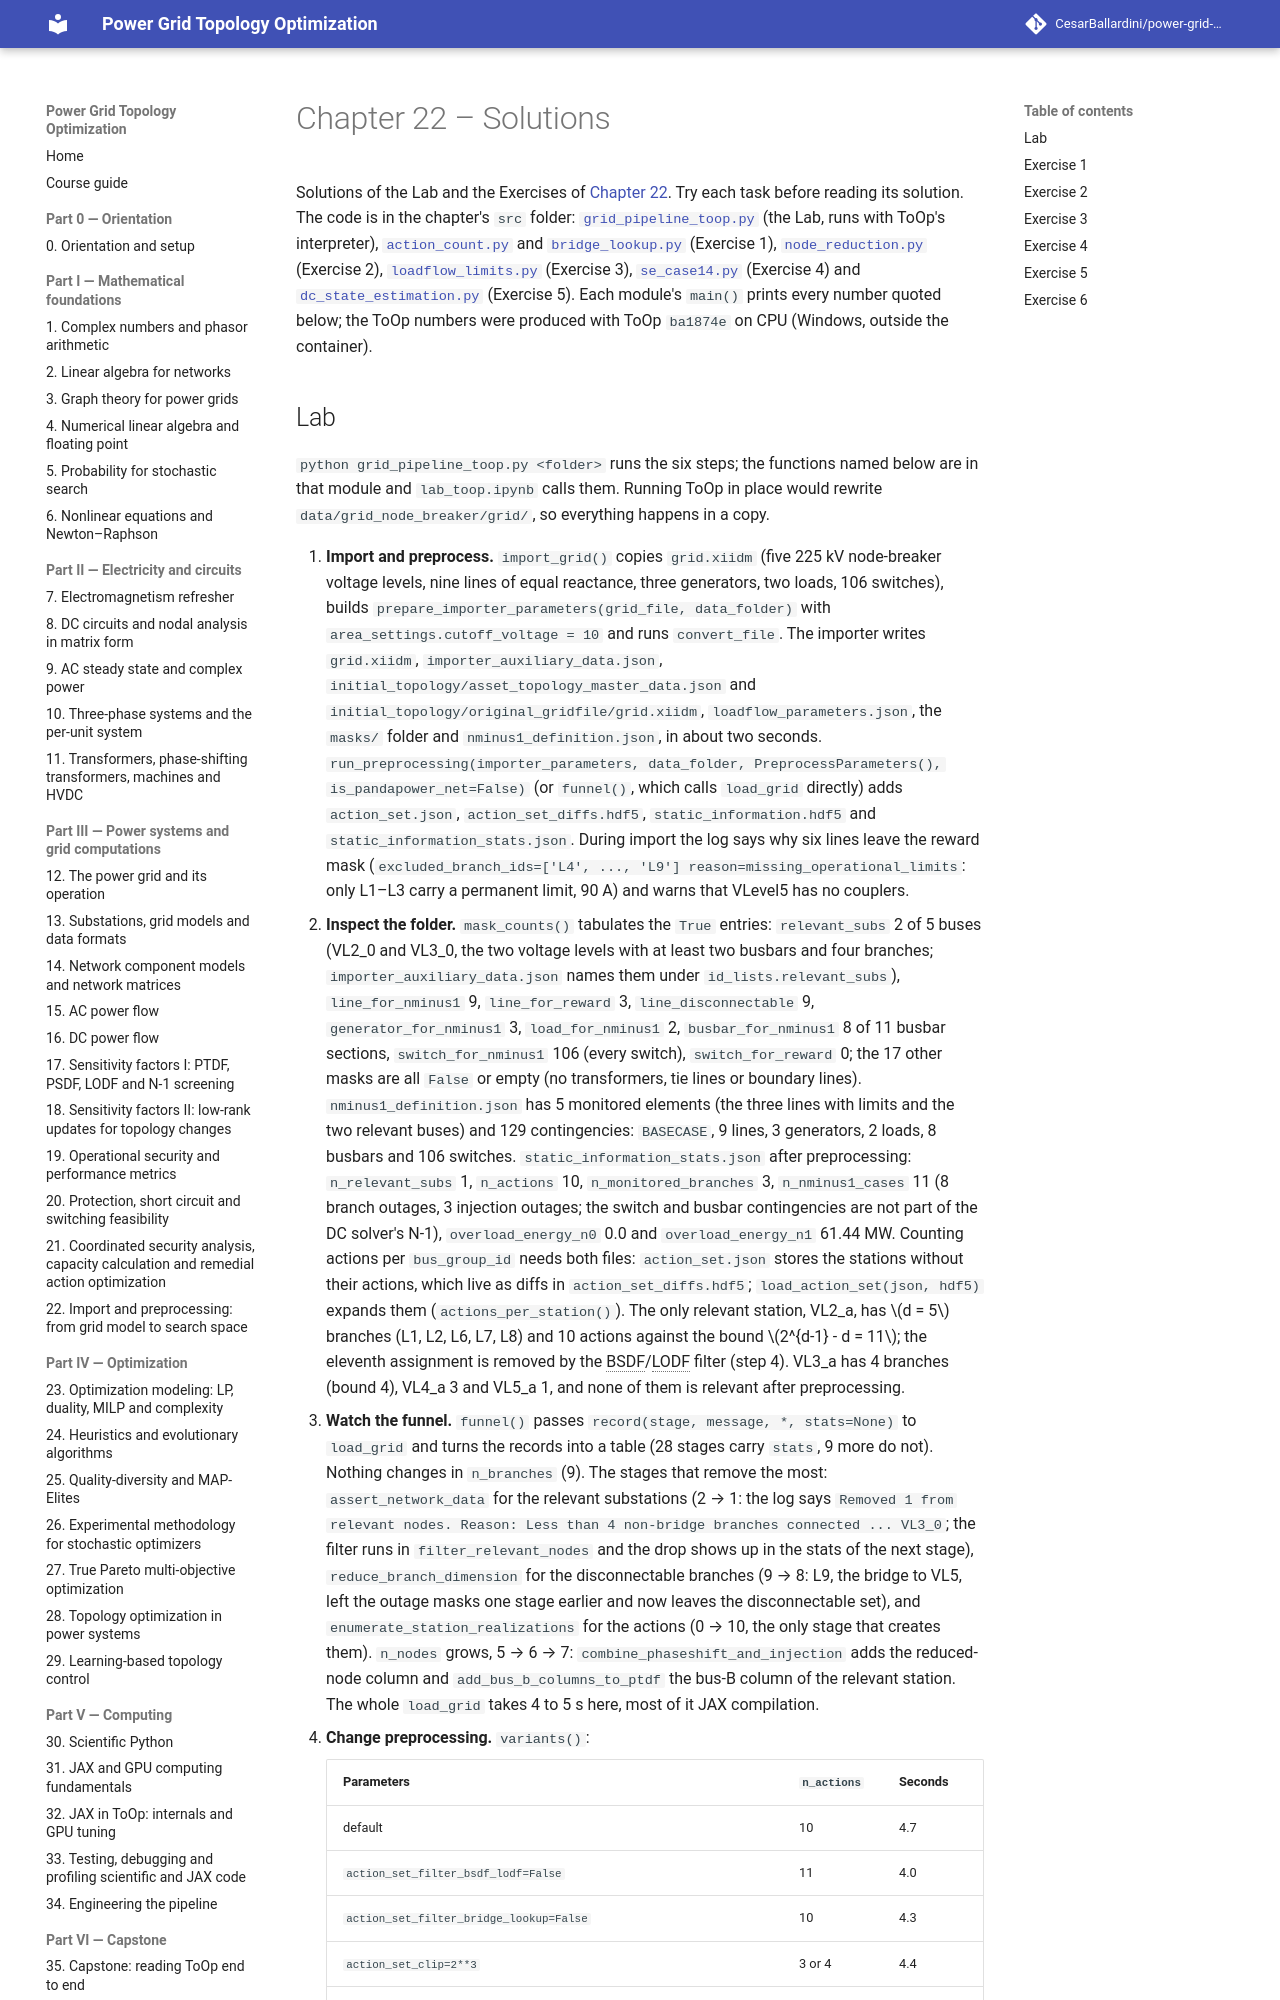

repository: CesarBallardini/power-grid-topology-optimization-course · page: dev/part-3-power-systems/ch22-import-preprocessing/solutions/index.html · generator: mkdocs

# Chapter 22 – Solutions

Solutions of the Lab and the Exercises of [Chapter 22](index.md). Try each task before reading its solution. The
code is in the chapter's `src` folder: [`grid_pipeline_toop.py`](src/grid_pipeline_toop.py) (the Lab, runs with
ToOp's interpreter), [`action_count.py`](src/action_count.py) and [`bridge_lookup.py`](src/bridge_lookup.py)
(Exercise 1), [`node_reduction.py`](src/node_reduction.py) (Exercise 2), [`loadflow_limits.py`](src/loadflow_limits.py)
(Exercise 3), [`se_case14.py`](src/se_case14.py) (Exercise 4) and [`dc_state_estimation.py`](src/dc_state_estimation.py)
(Exercise 5). Each module's `main()` prints every number quoted below; the ToOp numbers were produced with ToOp
`ba1874e` on CPU (Windows, outside the container).
